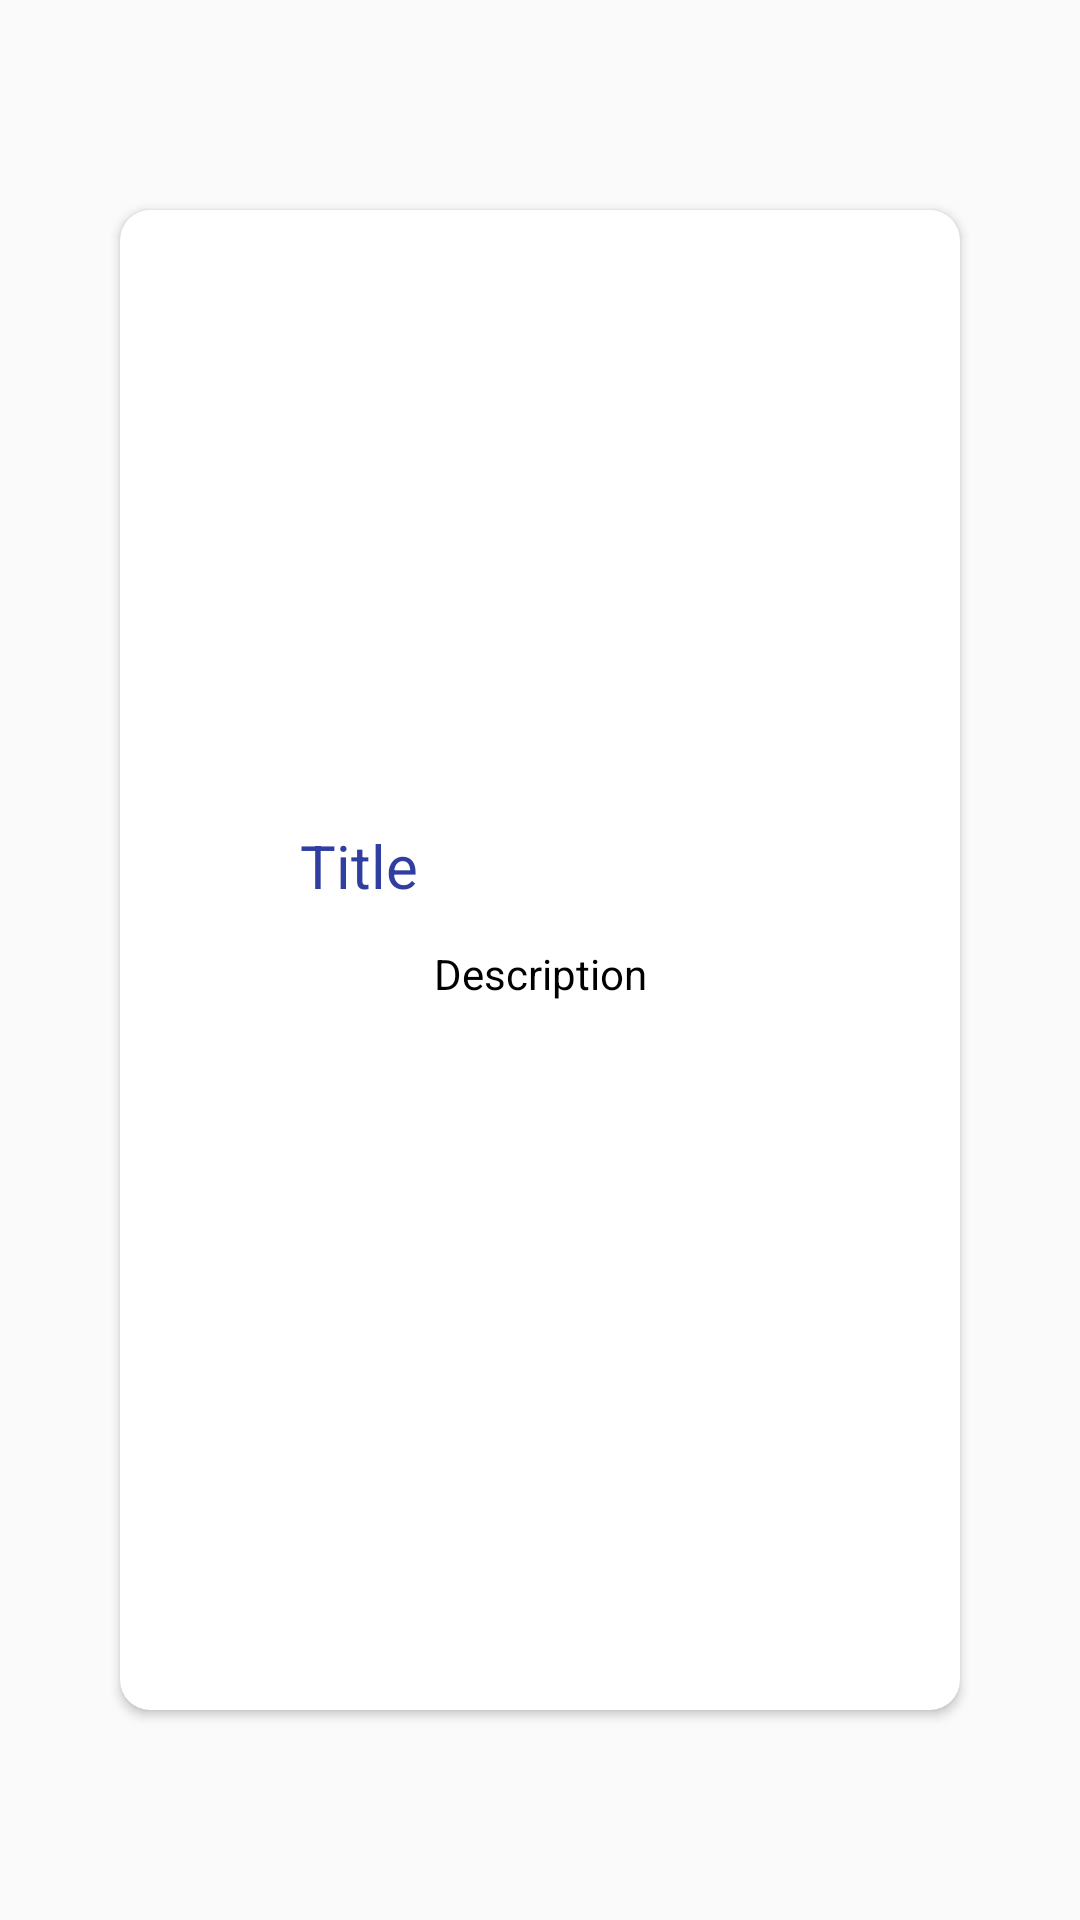

Android layout source for this screen:
<!-- AndroidManifest.xml: application theme AppTheme -->
<!-- res/layout/layout_list.xml -->
<?xml version="1.0" encoding="utf-8"?>
<RelativeLayout xmlns:android="http://schemas.android.com/apk/res/android"
    xmlns:app="http://schemas.android.com/apk/res-auto"
    android:layout_width="wrap_content"
    android:layout_height="wrap_content">

    <androidx.cardview.widget.CardView
        android:layout_width="300dp"
        android:layout_height="500dp"
        android:layout_margin="40dp"
        app:cardCornerRadius="10dp"
        android:elevation="4dp"
        android:layout_centerInParent="true"
        android:id="@+id/palawan">

        <RelativeLayout
            android:layout_width="match_parent"
            android:layout_height="match_parent">

            <ImageView
                android:scaleType="centerCrop"
                android:layout_width="340dp"
                android:layout_height="200dp"
                android:id="@+id/image"
                android:src="@drawable/ic_launcher_background"/>

            <LinearLayout
                android:id="@+id/titleLay"
                android:layout_width="wrap_content"
                android:layout_height="wrap_content"
                android:layout_below="@+id/image">

                <ImageView
                    android:layout_width="40dp"
                    android:layout_height="40dp"
                    android:paddingStart="10dp"
                    android:paddingEnd="10dp"
                    android:id="@+id/flag"
                    android:layout_gravity="center_horizontal|center_vertical"
                    android:src="@drawable/ic_launcher_background"/>

                <TextView
                    android:id="@+id/title"
                    android:gravity="center"
                    android:layout_width="match_parent"
                    android:layout_height="wrap_content"
                    android:text="Title"
                    android:textColor="@color/colorPrimaryDark"
                    android:textSize="20sp"
                    android:paddingLeft="20dp"
                    android:paddingTop="5dp"
                    android:paddingBottom="5dp"/>

            </LinearLayout>

            <TextView
                android:id="@+id/description"
                android:layout_below="@+id/titleLay"
                android:gravity="center"
                android:text="Description"
                android:textColor="#000000"
                android:textSize="14sp"
                android:paddingStart="20dp"
                android:paddingEnd="20dp"
                android:paddingTop="5dp"
                android:paddingBottom="5dp"
                android:layout_width="match_parent"
                android:layout_height="wrap_content"/>

        </RelativeLayout>
    </androidx.cardview.widget.CardView>

</RelativeLayout>
<!-- resources referenced by this layout -->
<resources>
  <color name="colorPrimaryDark">#303F9F</color>
  <style name="AppTheme" parent="Theme.AppCompat.Light.DarkActionBar">
          
          <item name="android:windowActionBarOverlay">true</item>
          <item name="colorPrimary">#3F51B5</item>
          <item name="colorPrimaryDark">#303F9F</item>
          <item name="colorAccent">#00BCD4</item>
      </style>
</resources>
